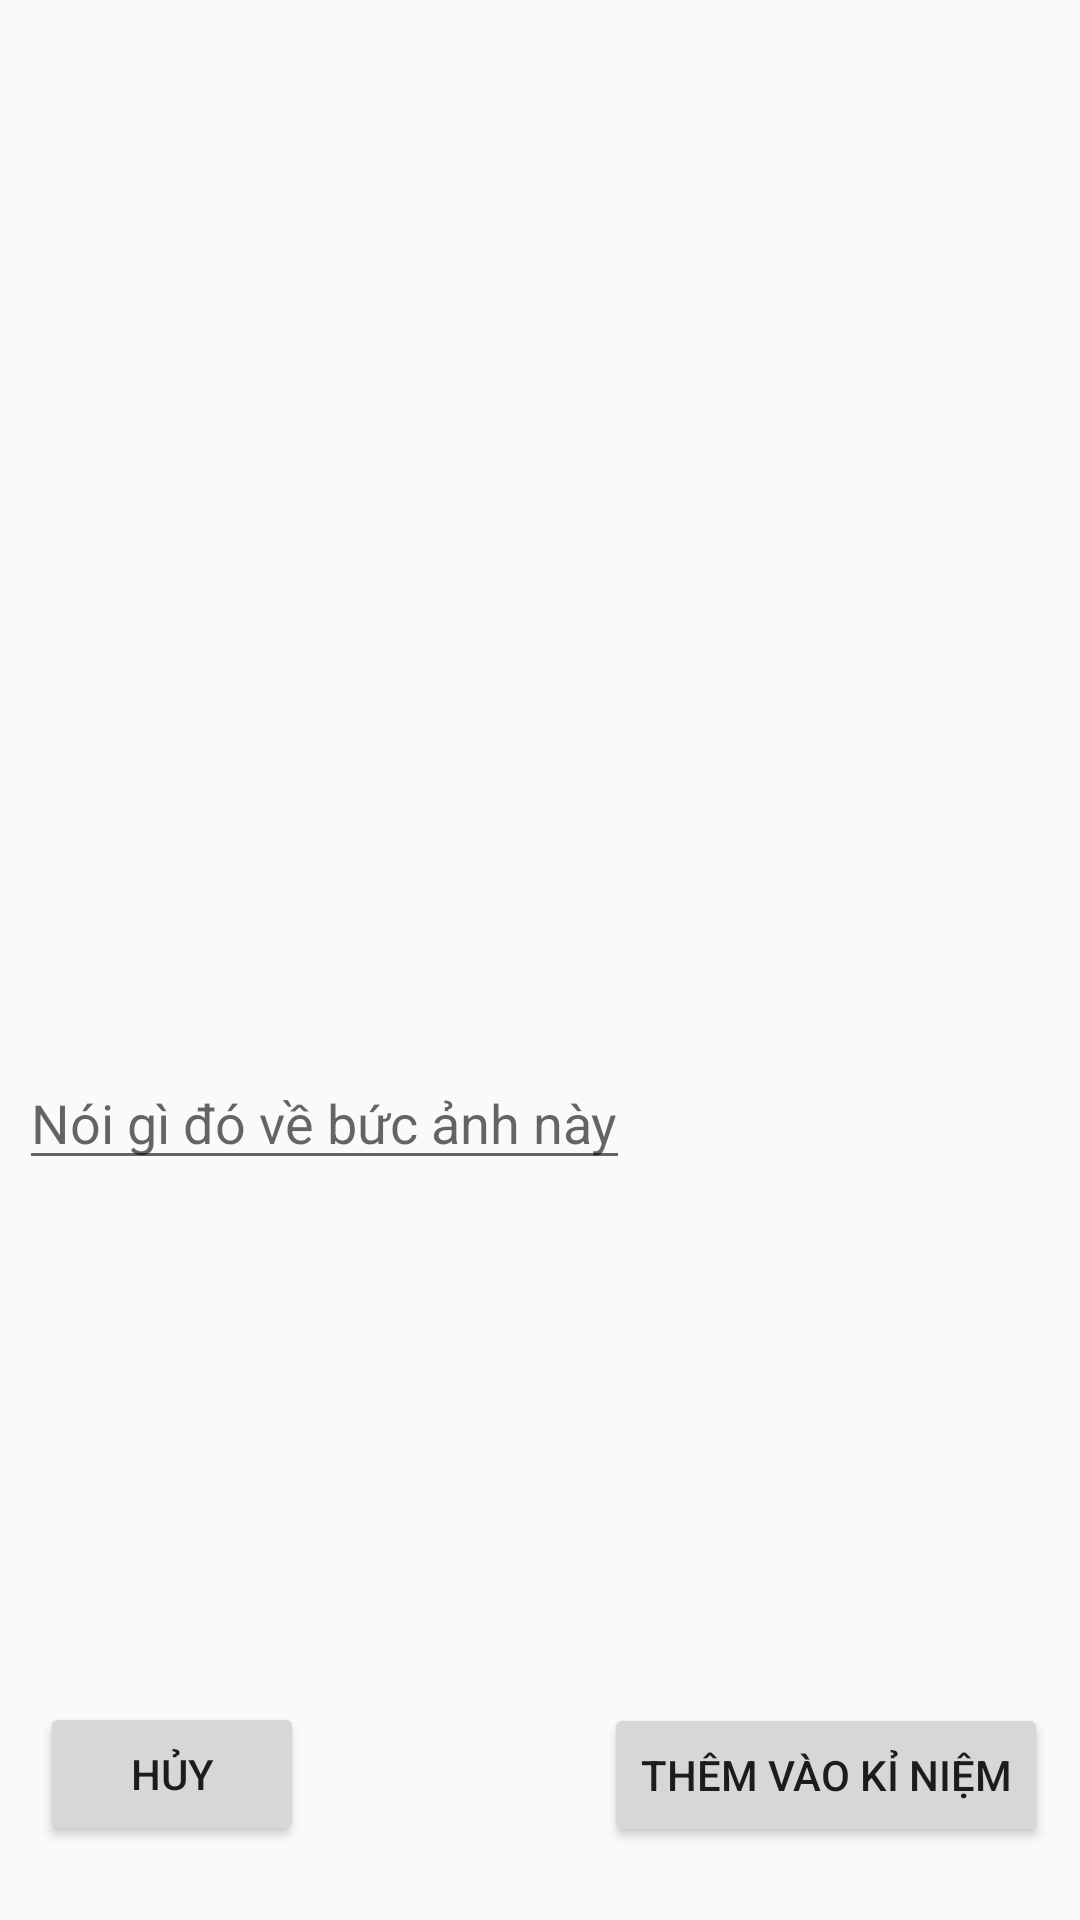

Here is an Android app screen rendered from its layout file. Give the layout XML and the strings, colors and styles it references.
<!-- AndroidManifest.xml: application theme Theme.CountingTimeTogether -->
<!-- res/layout/activity_memory_detail.xml -->
<?xml version="1.0" encoding="utf-8"?>
<androidx.constraintlayout.widget.ConstraintLayout xmlns:android="http://schemas.android.com/apk/res/android"
    xmlns:app="http://schemas.android.com/apk/res-auto"
    xmlns:tools="http://schemas.android.com/tools"
    android:layout_width="match_parent"
    android:layout_height="match_parent"
    tools:context=".MemoryActivity.MemoryDetailActivity">

    <ImageView
        android:id="@+id/imageMemory"
        android:layout_width="match_parent"
        android:layout_height="388dp"
        app:layout_constraintBottom_toBottomOf="parent"
        app:layout_constraintEnd_toEndOf="parent"
        app:layout_constraintStart_toStartOf="parent"
        app:layout_constraintTop_toTopOf="parent"
        app:layout_constraintVertical_bias="0.005"
        tools:srcCompat="@tools:sample/avatars" />

    <EditText
        android:id="@+id/status"
        android:layout_width="wrap_content"
        android:layout_height="wrap_content"
        android:inputType="text"
        android:maxLength="50"
        android:hint="Nói gì đó về bức ảnh này"
        app:layout_constraintBottom_toBottomOf="parent"
        app:layout_constraintEnd_toEndOf="parent"
        app:layout_constraintHorizontal_bias="0.04"
        app:layout_constraintStart_toStartOf="parent"
        app:layout_constraintTop_toTopOf="@+id/imageMemory"
        app:layout_constraintVertical_bias="0.587" />

    <TextView
        android:id="@+id/textViewPicID"
        android:layout_width="wrap_content"
        android:layout_height="wrap_content"
        android:text="TextView"
        android:visibility="invisible"
        app:layout_constraintBottom_toBottomOf="parent"
        app:layout_constraintEnd_toEndOf="parent"
        app:layout_constraintHorizontal_bias="0.498"
        app:layout_constraintStart_toStartOf="parent"
        app:layout_constraintTop_toTopOf="@+id/imageMemory"
        app:layout_constraintVertical_bias="0.498" />

    <Button
        android:id="@+id/buttonAddMemory"
        android:layout_width="wrap_content"
        android:layout_height="wrap_content"
        android:text="Thêm vào kỉ niệm"
        app:layout_constraintBottom_toBottomOf="parent"
        app:layout_constraintEnd_toEndOf="parent"
        app:layout_constraintHorizontal_bias="0.95"
        app:layout_constraintStart_toStartOf="parent"
        app:layout_constraintTop_toTopOf="parent"
        app:layout_constraintVertical_bias="0.959" />

    <Button
        android:id="@+id/buttonCancel"
        android:layout_width="wrap_content"
        android:layout_height="wrap_content"
        android:text="Hủy"
        app:layout_constraintBottom_toBottomOf="parent"
        app:layout_constraintEnd_toEndOf="parent"
        app:layout_constraintHorizontal_bias="0.049"
        app:layout_constraintStart_toStartOf="parent"
        app:layout_constraintTop_toTopOf="@+id/imageMemory"
        app:layout_constraintVertical_bias="0.958" />
</androidx.constraintlayout.widget.ConstraintLayout>
<!-- resources referenced by this layout -->
<resources>
  <style name="Theme.CountingTimeTogether" parent="Base.Theme.CountingTimeTogether" />
  <style name="Base.Theme.CountingTimeTogether" parent="Theme.AppCompat.DayNight.NoActionBar">
          
          
      </style>
</resources>
